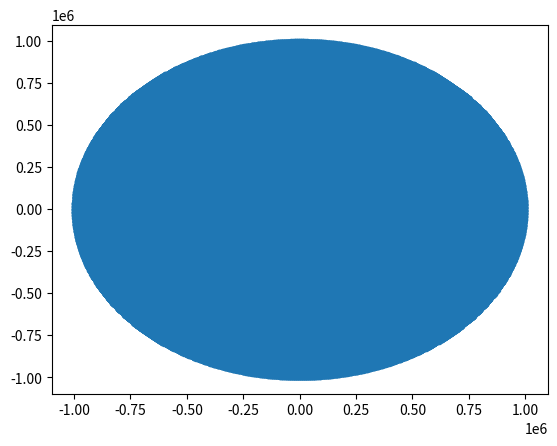

Python code for this plot:
import matplotlib.pyplot as plt
import math

def is_prime(n):
    if n == 1:
        return False
    i = 2
    while i * i <= n:
        if n % i == 0:
            return False
        i += 1
    return True

def toCart(r, theta):
    x = r * math.cos(theta)
    y = r * math.sin(theta)
    return (x, y)

xP = []
yP = []

for i in range(1000000):
    x, y = toCart(i, i)
    xP.append(x)
    yP.append(y)

plt.plot(xP, yP, ".")
plt.show()
